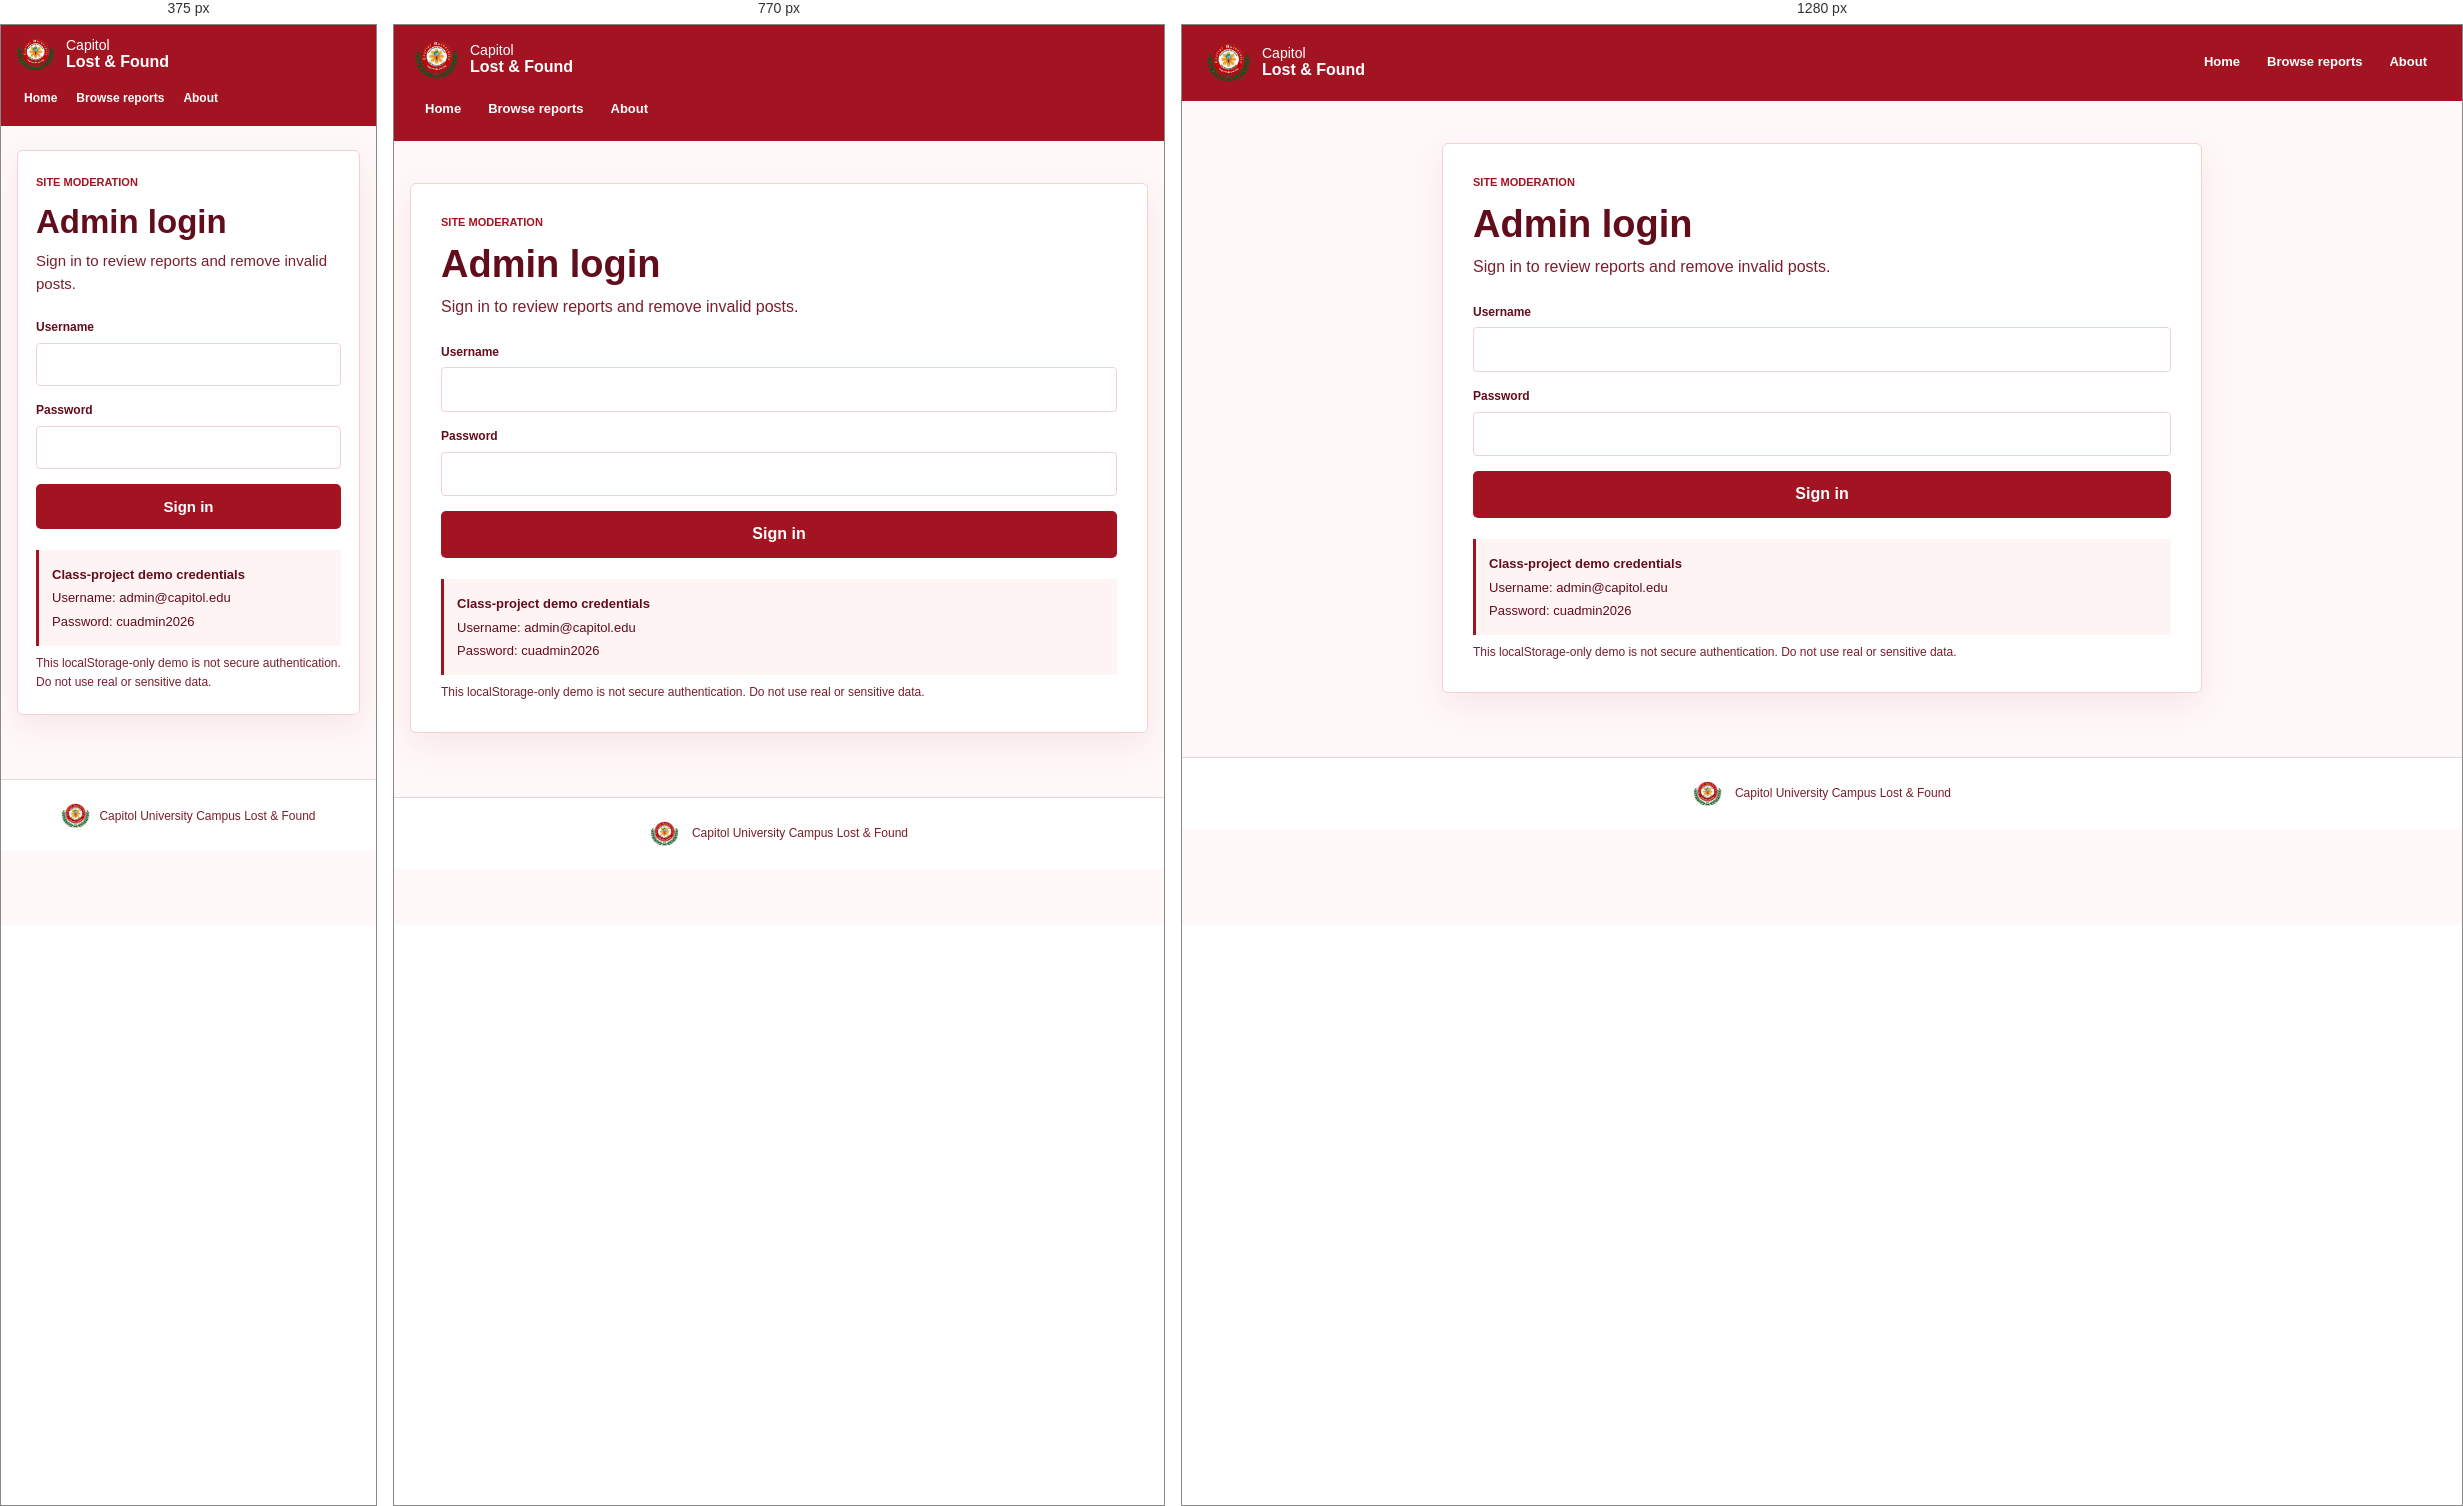
Rendered at 375 px, 770 px and 1280 px, left to right.

<!-- file: admin-login.html -->
<!DOCTYPE html>
<html lang="en">
<head>
  <meta charset="UTF-8">
  <meta name="viewport" content="width=device-width, initial-scale=1.0">
  <title>Admin Login | Capitol Lost & Found</title>
  <link rel="stylesheet" href="style.css">
  <link rel="stylesheet" href="responsive.css">
</head>
<body>
  <header class="navbar">
    <a class="brand" href="index.html"><img src="cu-logo.jpg" alt="Capitol University logo"><span>Capitol <strong>Lost & Found</strong></span></a>
    <nav aria-label="Main navigation"><a href="index.html">Home</a><a href="dashboard.html">Browse reports</a><a href="about.html">About</a></nav>
  </header>
  <main class="form-page">
    <section class="form-section">
      <p class="eyebrow">SITE MODERATION</p>
      <h1>Admin login</h1>
      <p>Sign in to review reports and remove invalid posts.</p>
      <form id="adminLoginForm">
        <div class="form-group"><label for="adminUsername">Username</label><input id="adminUsername" name="username" type="email" autocomplete="username" required></div>
        <div class="form-group"><label for="adminPassword">Password</label><input id="adminPassword" name="password" type="password" autocomplete="current-password" required></div>
        <button type="submit" class="button button-primary">Sign in</button>
      </form>
      <aside class="demo-warning"><strong>Class-project demo credentials</strong><br>Username: admin@capitol.edu<br>Password: cuadmin2026</aside>
      <p class="security-note">This localStorage-only demo is not secure authentication. Do not use real or sensitive data.</p>
    </section>
  </main>
  <footer class="site-footer"><img src="cu-logo.jpg" alt="Capitol University logo"><p>Capitol University Campus Lost & Found</p></footer>
  <script src="app.js"></script>
</body>
</html>

/* @media block from responsive.css */
@media (max-width: 900px) {
  .navbar { align-items: flex-start; flex-direction: column; gap: 8px; padding: 12px 20px; }
  .navbar nav { justify-content: flex-start; }
  .hero { min-height: 440px; }
  .filter-panel { grid-template-columns: repeat(2, minmax(0, 1fr)); }
  .filter-panel .search-control { grid-column: 1 / -1; }
}

/* @media block from responsive.css */
@media (max-width: 640px) {
  body { font-size: 15px; }
  .navbar { padding: 10px 15px; }
  .navbar nav { width: 100%; gap: 3px; }
  .navbar nav a { padding: 7px 8px; font-size: 12px; }
  .brand img { width: 39px; height: 39px; }
  .hero { min-height: 410px; background-position: 55% center; }
  .hero-content { padding: 52px 22px; }
  .hero h1, .about-intro h1 { font-size: 43px; }
  .hero-content > p:not(.eyebrow) { max-width: 330px; font-size: 16px; }
  .home-section, .video-section, .page-width { width: calc(100% - 32px); }
  .home-section { padding: 48px 0; }
  .section-heading h2, .video-copy h2 { font-size: 28px; }
  .action-grid { grid-template-columns: 1fr; }
  .action-panel { min-height: 0; }
  .action-panel p { min-height: 0; }
  .gallery-grid { grid-template-columns: 1fr; }
  .gallery-feature { grid-column: auto; }
  .gallery-tile { min-height: 230px; }
  .section-heading-row { align-items: flex-start; flex-direction: column; gap: 3px; }
  .video-section { grid-template-columns: 1fr; gap: 17px; }
  .video-copy p:last-child { margin-bottom: 0; }
  .page-heading { align-items: flex-start; flex-direction: column; }
  .page-heading h1, .form-section h1 { font-size: 33px; }
  .filter-panel { grid-template-columns: 1fr; padding: 13px; }
  .filter-panel .search-control { grid-column: auto; }
  .dashboard, .admin-page { padding-top: 35px; }
  .item-card > img { height: 180px; }
  .form-page { margin-top: 24px; }
  .form-section { padding: 23px 18px; }
  .about-page { padding-top: 43px; }
  .about-details { grid-template-columns: 1fr; gap: 20px; }
  .stats-grid { grid-template-columns: repeat(2, minmax(0, 1fr)); }
  .admin-report { align-items: flex-start; flex-direction: column; }
  .site-footer { gap: 9px; }
}